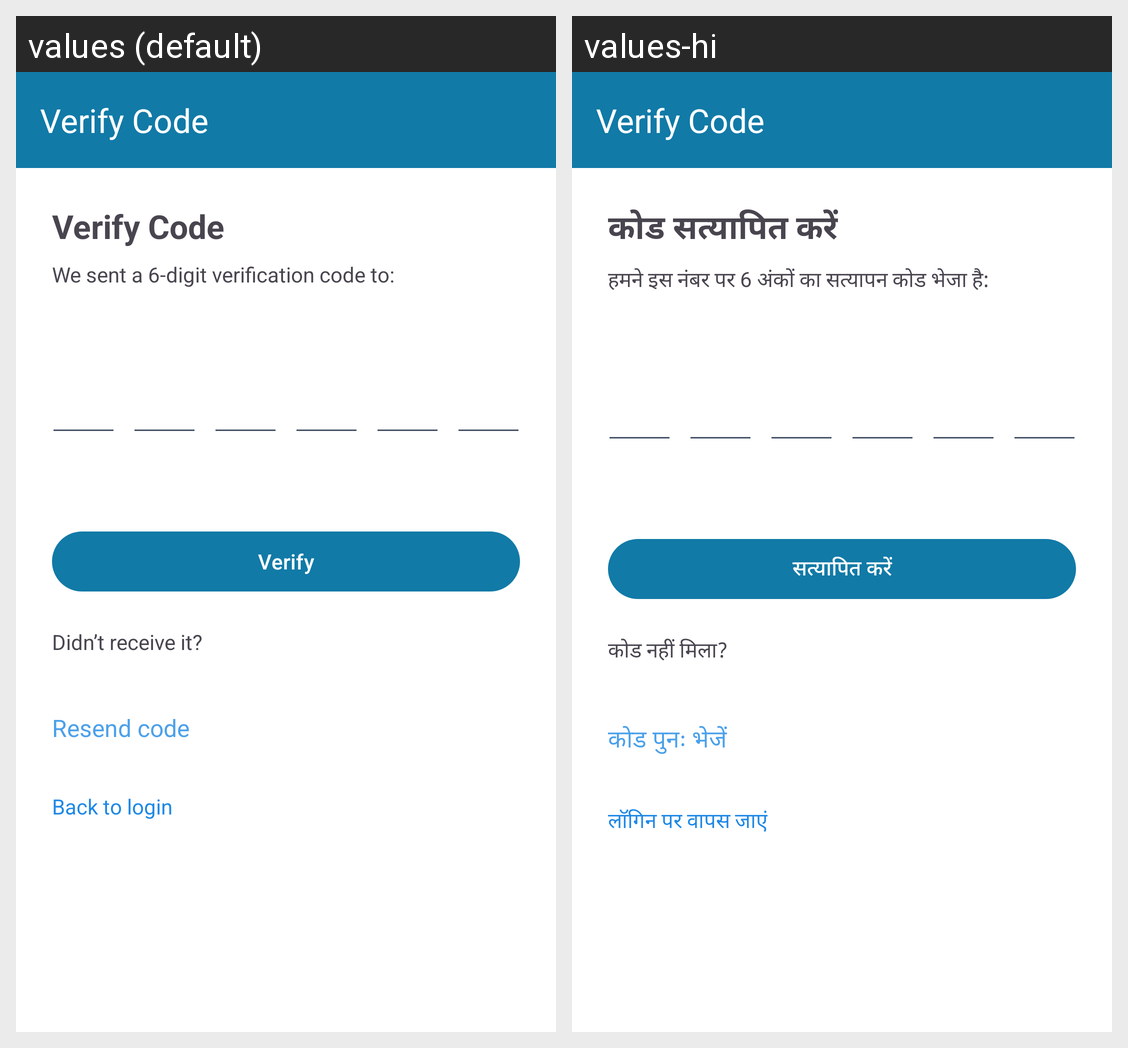

Translations of the strings shown on this Android screen, per locale in the grid:
Android screen res/layout/fragment_verify_otp.xml rendered under 2 locales, left to right: values (default), values-hi. Device: Nexus 5 (rendered at 1080×1920; each locale shown at half size, 540×960, under a caption strip naming it); theme Theme.ApnaFund.
Strings drawn on this screen, with the default value and each locale's value (text and hints the layout hard-codes, and strings that could not be matched under every locale, appear in the picture but are not listed):

title_verify_code
  values: Verify Code
  values-hi: कोड सत्यापित करें

message_verification_code_sent
  values: We sent a 6-digit verification code to:
  values-hi: हमने इस नंबर पर 6 अंकों का सत्यापन कोड भेजा है:

text_verify
  values: Verify
  values-hi: सत्यापित करें

message_not_receive
  values: Didn’t receive it?
  values-hi: कोड नहीं मिला?

message_resend_code
  values: Resend code
  values-hi: कोड पुनः भेजें

message_back_to_login
  values: Back to login
  values-hi: लॉगिन पर वापस जाएं
